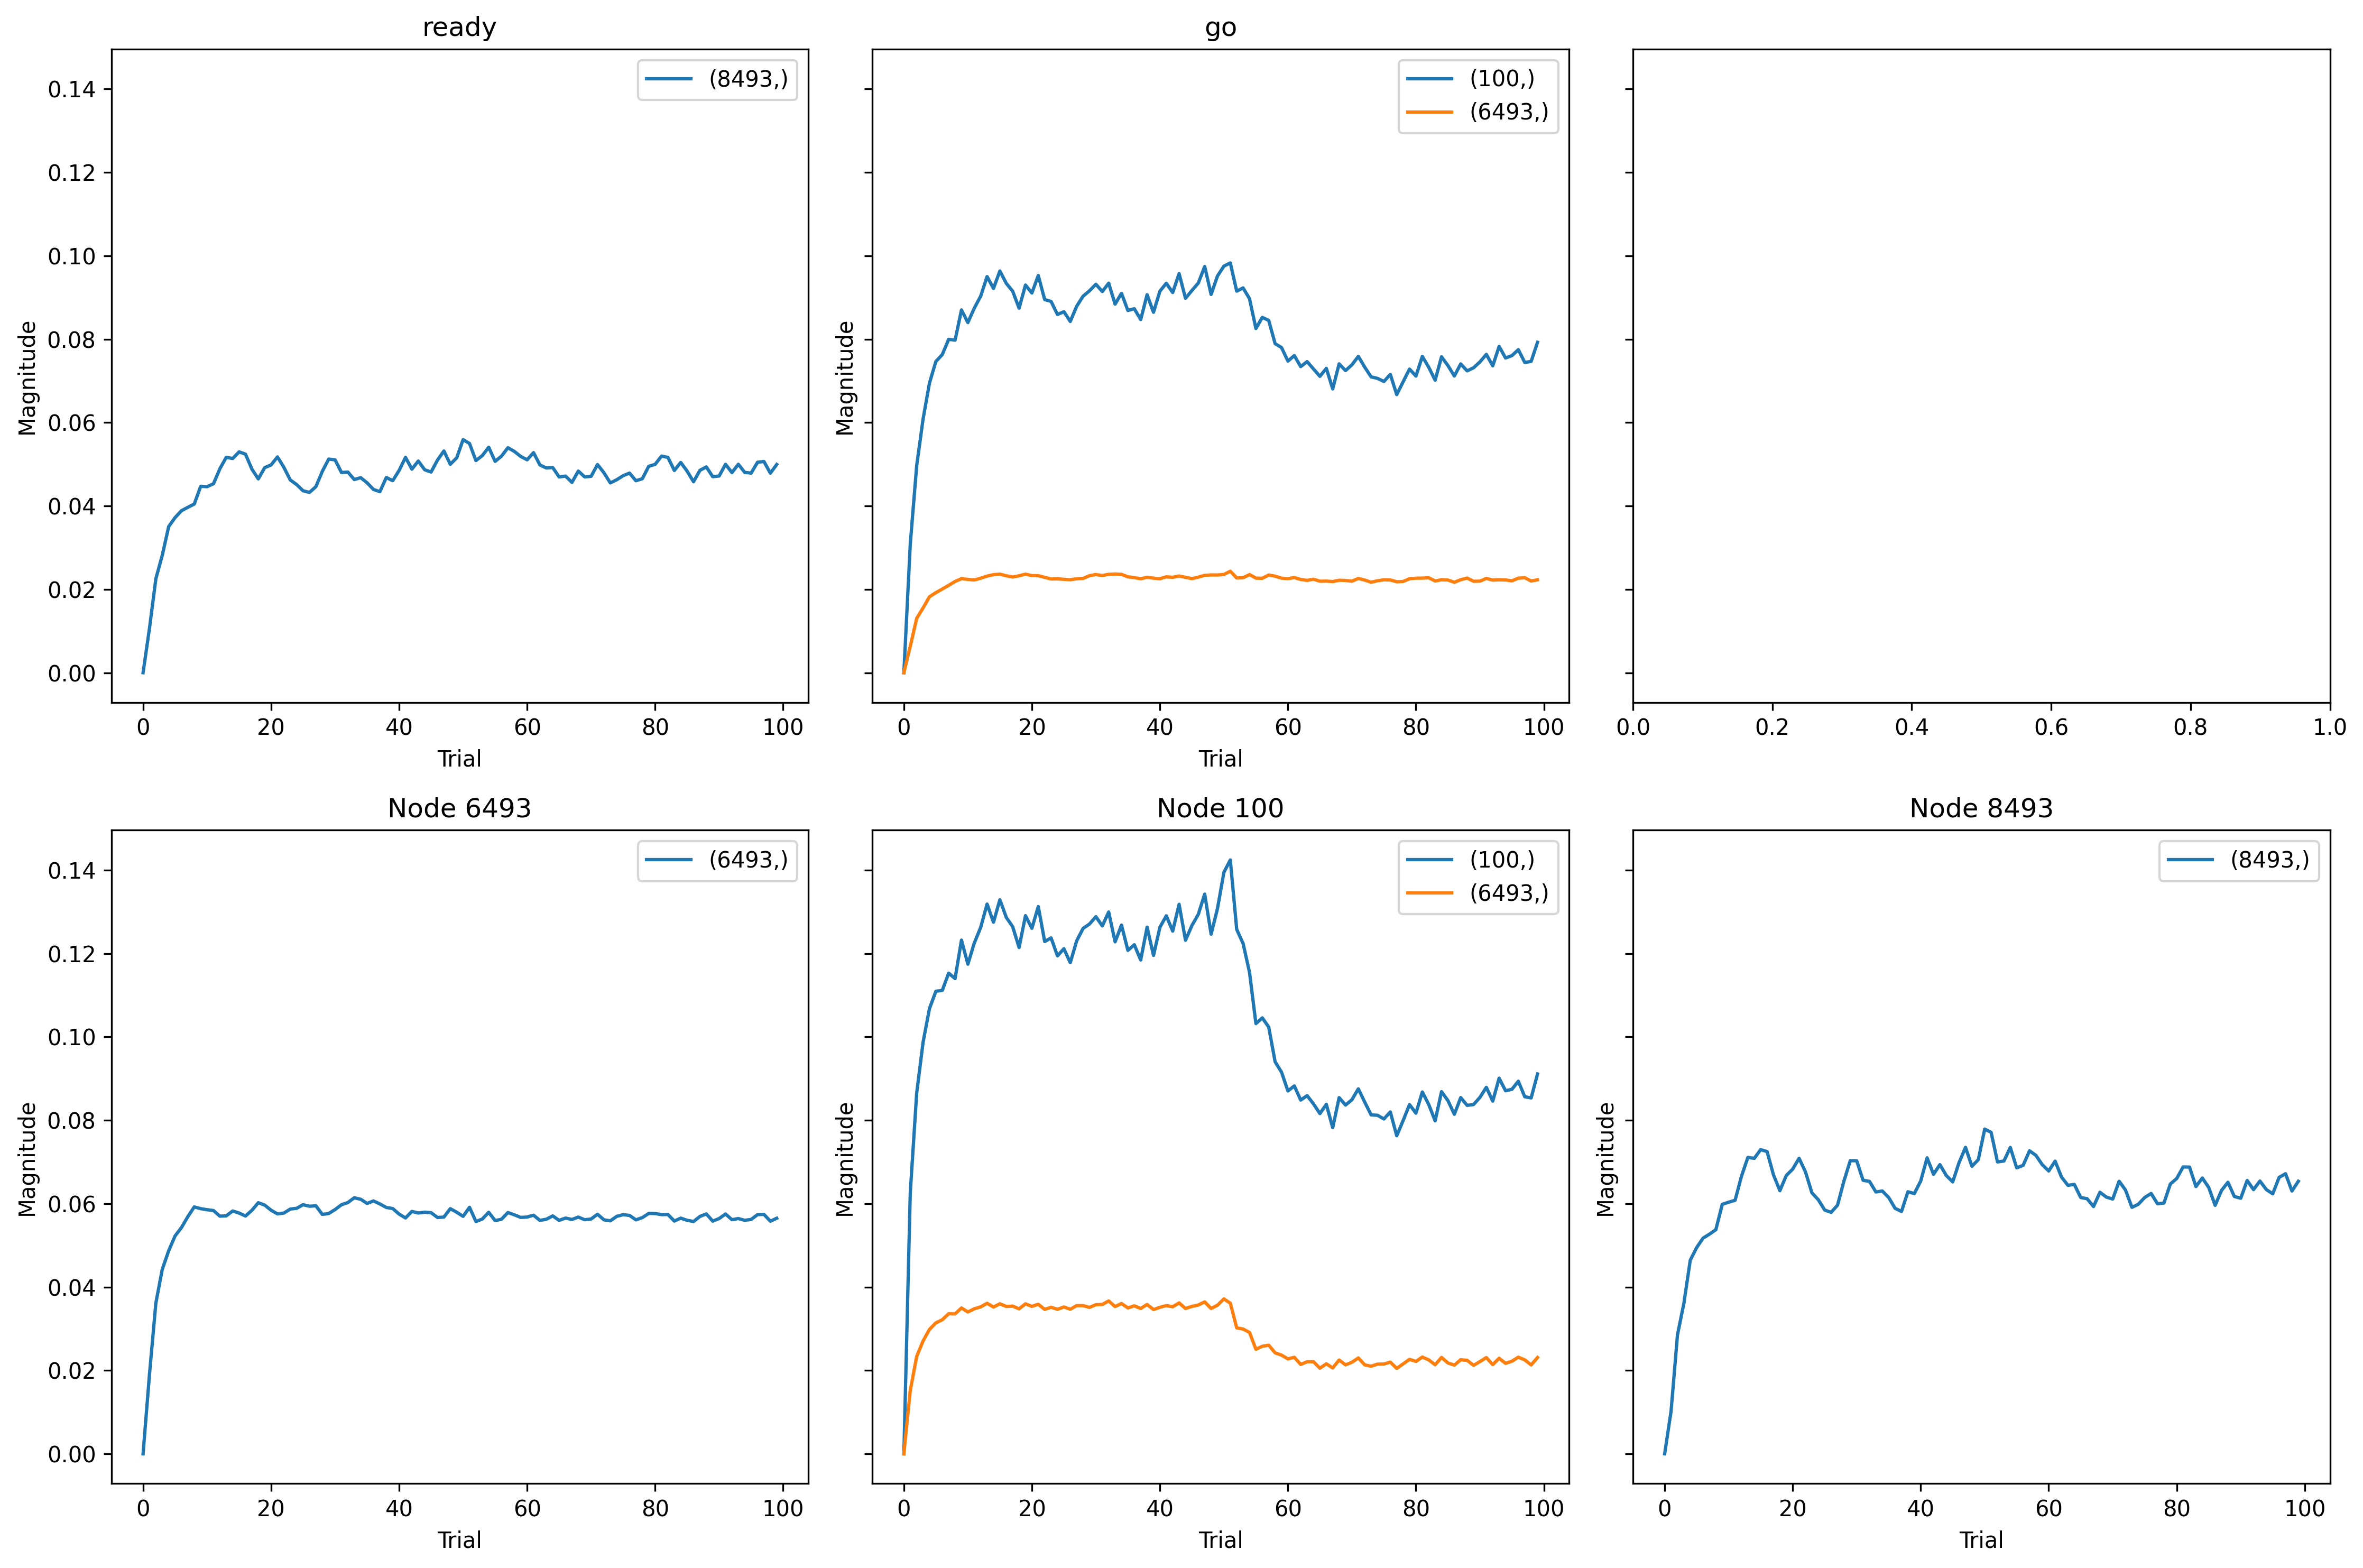

The table this chart was drawn from, first rows:
, trial, prior_node, posterior_node, weight
0, 0, 100, 6493, 0.0
1, 0, 6493, 6493, 0.0
2, 0, -2, 6493, 0.0
3, 0, -2, 100, 0.0
4, 0, 100, 100, 0.0
5, 0, -1, 8493, 0.0
6, 0, 8493, 8493, 0.0
7, 1, 100, 6493, 0.1166
8, 1, 6493, 6493, 0.146
9, 1, -2, 6493, 0.04859
10, 1, -2, 100, 0.0485
11, 1, 100, 100, 0.09844
12, 1, -1, 8493, 0.02619
13, 1, 8493, 8493, 0.02523
14, 2, 100, 6493, 0.1791
15, 2, 6493, 6493, 0.2776
16, 2, -2, 6493, 0.09989
17, 2, -2, 100, 0.07803
18, 2, 100, 100, 0.136
19, 2, -1, 8493, 0.05559
20, 2, 8493, 8493, 0.07024
21, 3, 100, 6493, 0.2077
22, 3, 6493, 6493, 0.3395
23, 3, -2, 6493, 0.1193
24, 3, -2, 100, 0.09566
25, 3, 100, 100, 0.1552
26, 3, -1, 8493, 0.06941
27, 3, 8493, 8493, 0.08895
28, 4, 100, 6493, 0.2289
29, 4, 6493, 6493, 0.3736
30, 4, -2, 6493, 0.1397
31, 4, -2, 100, 0.1092
32, 4, 100, 100, 0.1679
33, 4, -1, 8493, 0.08635
34, 4, 8493, 8493, 0.1144
35, 5, 100, 6493, 0.241
36, 5, 6493, 6493, 0.4009
37, 5, -2, 6493, 0.1474
38, 5, -2, 100, 0.1174
39, 5, 100, 100, 0.1745
40, 5, -1, 8493, 0.09168
41, 5, 8493, 8493, 0.1219
42, 6, 100, 6493, 0.2467
43, 6, 6493, 6493, 0.4164
44, 6, -2, 6493, 0.154
45, 6, -2, 100, 0.12
46, 6, 100, 100, 0.1748
47, 6, -1, 8493, 0.09578
48, 6, 8493, 8493, 0.1275
49, 7, 100, 6493, 0.2577
50, 7, 6493, 6493, 0.4366
51, 7, -2, 6493, 0.1608
52, 7, -2, 100, 0.1257
53, 7, 100, 100, 0.1813
54, 7, -1, 8493, 0.09776
55, 7, 8493, 8493, 0.1298
56, 8, 100, 6493, 0.2574
57, 8, 6493, 6493, 0.4543
58, 8, -2, 6493, 0.1679
59, 8, -2, 100, 0.1254
... 640 more rows
